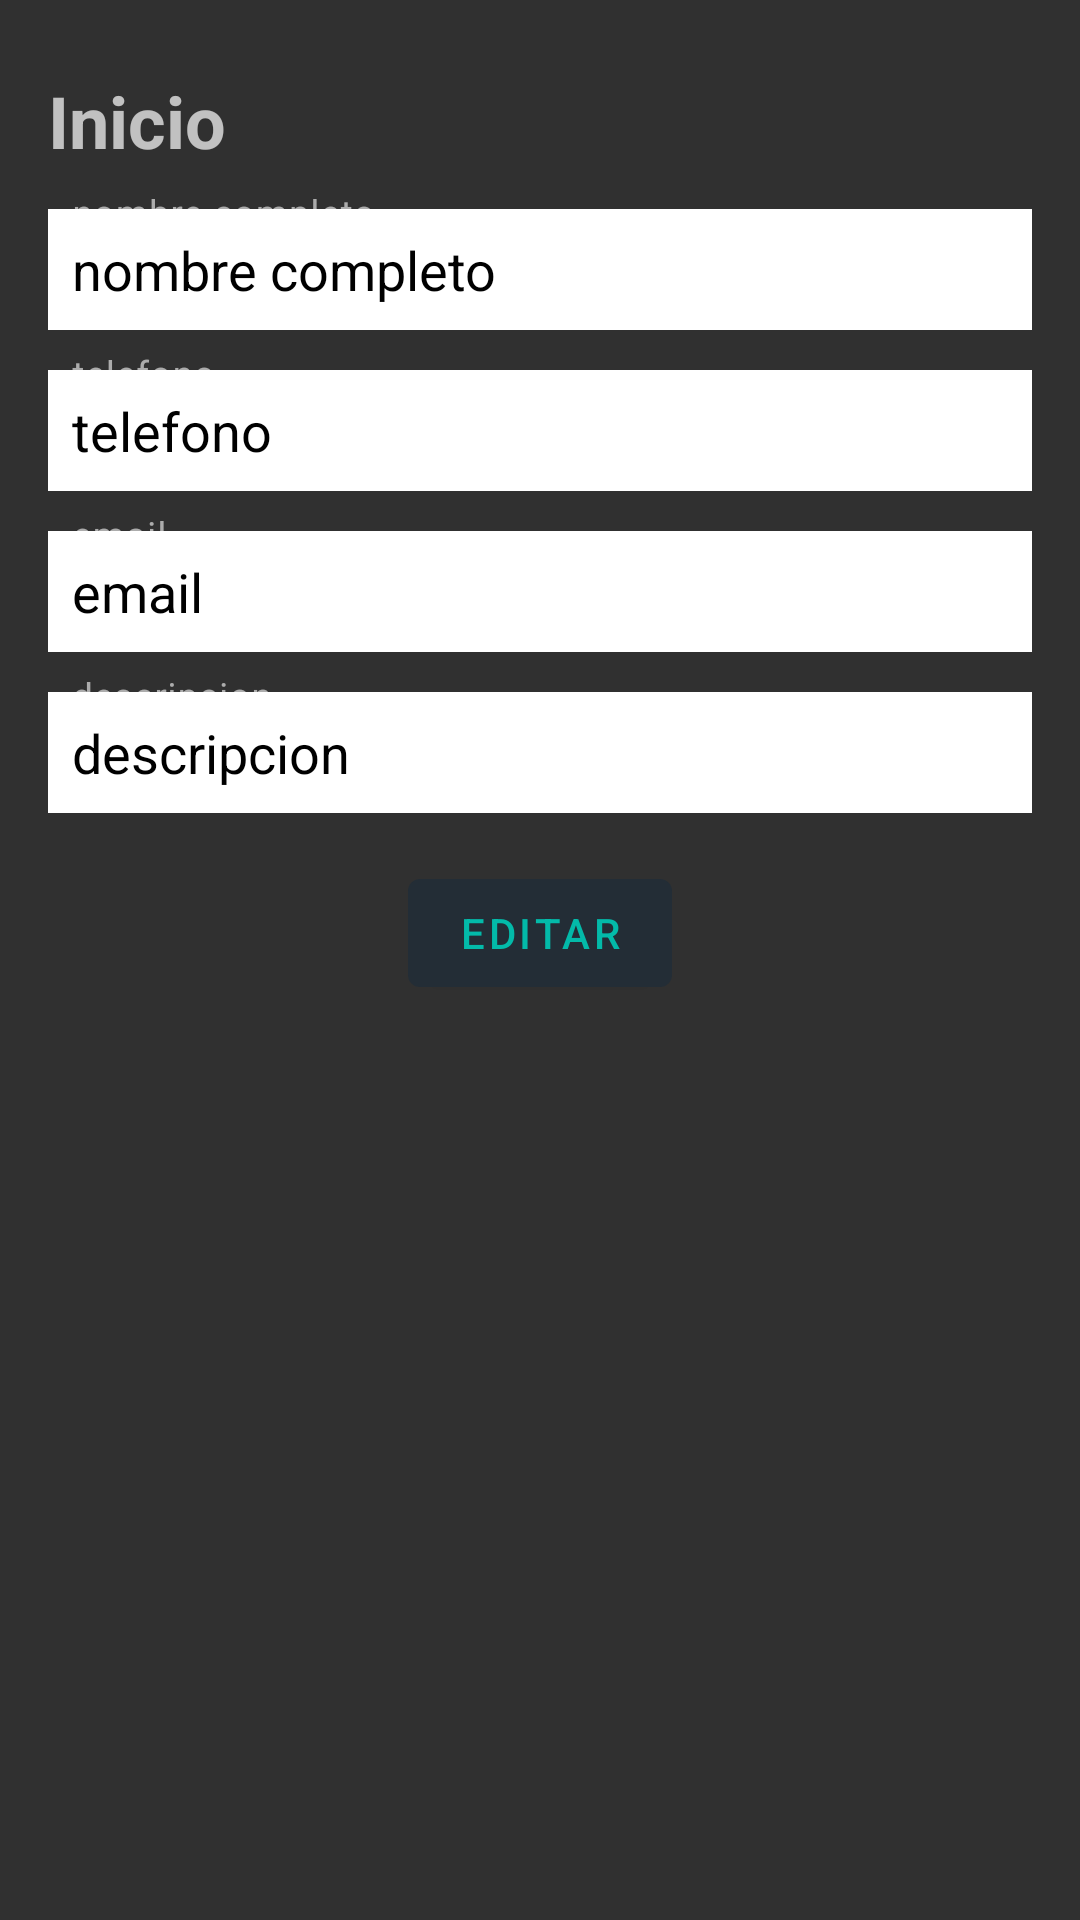

Produce the Android XML layout that renders to this screen, including the resource entries it uses.
<!-- AndroidManifest.xml: application theme Theme.Chatunab -->
<!-- res/layout/activity_detalle.xml -->
<?xml version="1.0" encoding="utf-8"?>
<androidx.coordinatorlayout.widget.CoordinatorLayout xmlns:android="http://schemas.android.com/apk/res/android"
    xmlns:app="http://schemas.android.com/apk/res-auto"
    xmlns:tools="http://schemas.android.com/tools"
    android:id="@+id/cl_inicio"
    android:layout_width="match_parent"
    android:layout_height="match_parent"
    android:padding="16dp"
    tools:context=".vistas.Detalle">

    <RelativeLayout
        android:layout_width="match_parent"
        android:layout_height="wrap_content">

        <com.google.android.material.textview.MaterialTextView
            android:id="@+id/mtv_titulo"
            android:layout_width="wrap_content"
            android:layout_height="wrap_content"
            android:layout_marginTop="8dp"
            android:transitionName="animacion"
            android:text="Inicio"
            android:textSize="24dp"
            android:textStyle="bold" />

        <com.google.android.material.textfield.TextInputLayout
            android:id="@+id/til_nombre"
            style="@style/Widget.MaterialComponents.TextInputLayout.OutlinedBox.ExposedDropdownMenu"
            android:layout_width="match_parent"
            android:layout_height="wrap_content"
            android:layout_marginTop="8dp"
            android:hint="nombre completo"
            app:endIconMode="none"
            app:startIconContentDescription="nombre completo"
            android:layout_below="@+id/mtv_titulo">

            <com.google.android.material.textfield.TextInputEditText
                android:id="@+id/tie_nombre"
                android:layout_width="match_parent"
                android:layout_height="wrap_content"
                android:background="@color/white"
                android:enabled="false"
                android:maxLines="1"
                android:padding="8dp"
                android:text="nombre completo"
                android:textColor="@color/black" />

        </com.google.android.material.textfield.TextInputLayout>

        <com.google.android.material.textfield.TextInputLayout
            android:id="@+id/til_telefono"
            style="@style/Widget.MaterialComponents.TextInputLayout.OutlinedBox.ExposedDropdownMenu"
            android:layout_width="match_parent"
            android:layout_height="wrap_content"
            android:layout_marginTop="8dp"
            android:hint="telefono"
            app:endIconMode="none"
            app:startIconContentDescription="telefono"
            android:layout_below="@+id/til_nombre">

            <com.google.android.material.textfield.TextInputEditText
                android:id="@+id/tie_telefono"
                android:layout_width="match_parent"
                android:layout_height="wrap_content"
                android:background="@color/white"
                android:enabled="false"
                android:maxLines="1"
                android:padding="8dp"
                android:text="telefono"
                android:textColor="@color/black" />

        </com.google.android.material.textfield.TextInputLayout>

        <com.google.android.material.textfield.TextInputLayout
            android:id="@+id/til_email"
            style="@style/Widget.MaterialComponents.TextInputLayout.OutlinedBox.ExposedDropdownMenu"
            android:layout_width="match_parent"
            android:layout_height="wrap_content"
            android:layout_marginTop="8dp"
            android:hint="email"
            app:endIconMode="none"
            app:startIconContentDescription="email"
            android:layout_below="@+id/til_telefono">

            <com.google.android.material.textfield.TextInputEditText
                android:id="@+id/tie_email"
                android:layout_width="match_parent"
                android:layout_height="wrap_content"
                android:background="@color/white"
                android:enabled="false"
                android:maxLines="1"
                android:padding="8dp"
                android:text="email"
                android:textColor="@color/black" />

        </com.google.android.material.textfield.TextInputLayout>


        <com.google.android.material.textfield.TextInputLayout
            android:id="@+id/til_descripcion"
            style="@style/Widget.MaterialComponents.TextInputLayout.OutlinedBox.ExposedDropdownMenu"
            android:layout_width="match_parent"
            android:layout_height="wrap_content"
            android:layout_marginTop="8dp"
            android:hint="descripcion"
            app:endIconMode="none"
            app:startIconContentDescription="descripcion"
            android:layout_below="@+id/til_email">

            <com.google.android.material.textfield.TextInputEditText
                android:id="@+id/tie_descripcion"
                android:layout_width="match_parent"
                android:layout_height="wrap_content"
                android:background="@color/white"
                android:enabled="false"
                android:padding="8dp"
                android:text="descripcion"
                android:textColor="@color/black" />

        </com.google.android.material.textfield.TextInputLayout>

        <com.google.android.material.button.MaterialButton
            android:id="@+id/b_editar"
            android:layout_width="wrap_content"
            android:layout_height="wrap_content"
            android:text="Editar"
            android:layout_marginTop="16dp"
            android:layout_below="@+id/til_descripcion"
            android:layout_centerHorizontal="true"/>

    </RelativeLayout>

</androidx.coordinatorlayout.widget.CoordinatorLayout>
<!-- resources referenced by this layout -->
<resources>
  <color name="black">#FF000000</color>
  <color name="white">#FFFFFFFF</color>
  <style name="Theme.Chatunab" parent="Theme.MaterialComponents.NoActionBar.Bridge">
          
          <item name="colorPrimary">@color/colorPrimary</item>
          <item name="colorPrimaryVariant">@color/colorPrimaryVariant</item>
          <item name="colorOnPrimary">@color/colorOnPrimary</item>
          
          <item name="colorSecondary">@color/colorSecondary</item>
          <item name="colorSecondaryVariant">@color/colorSecondaryVariant</item>
          <item name="colorOnSecondary">@color/black</item>
          
          <item name="android:statusBarColor" tools:targetApi="l">?attr/colorPrimaryVariant</item>
          
          <item name="android:navigationBarColor">@color/black</item>
      </style>
  <color name="colorPrimary">#232d36</color>
  <color name="colorPrimaryVariant">#0f1e25</color>
  <color name="colorOnPrimary">#03BAA9</color>
  <color name="colorSecondary">#9ea3a7</color>
  <color name="colorSecondaryVariant">#00cc3f</color>
</resources>
